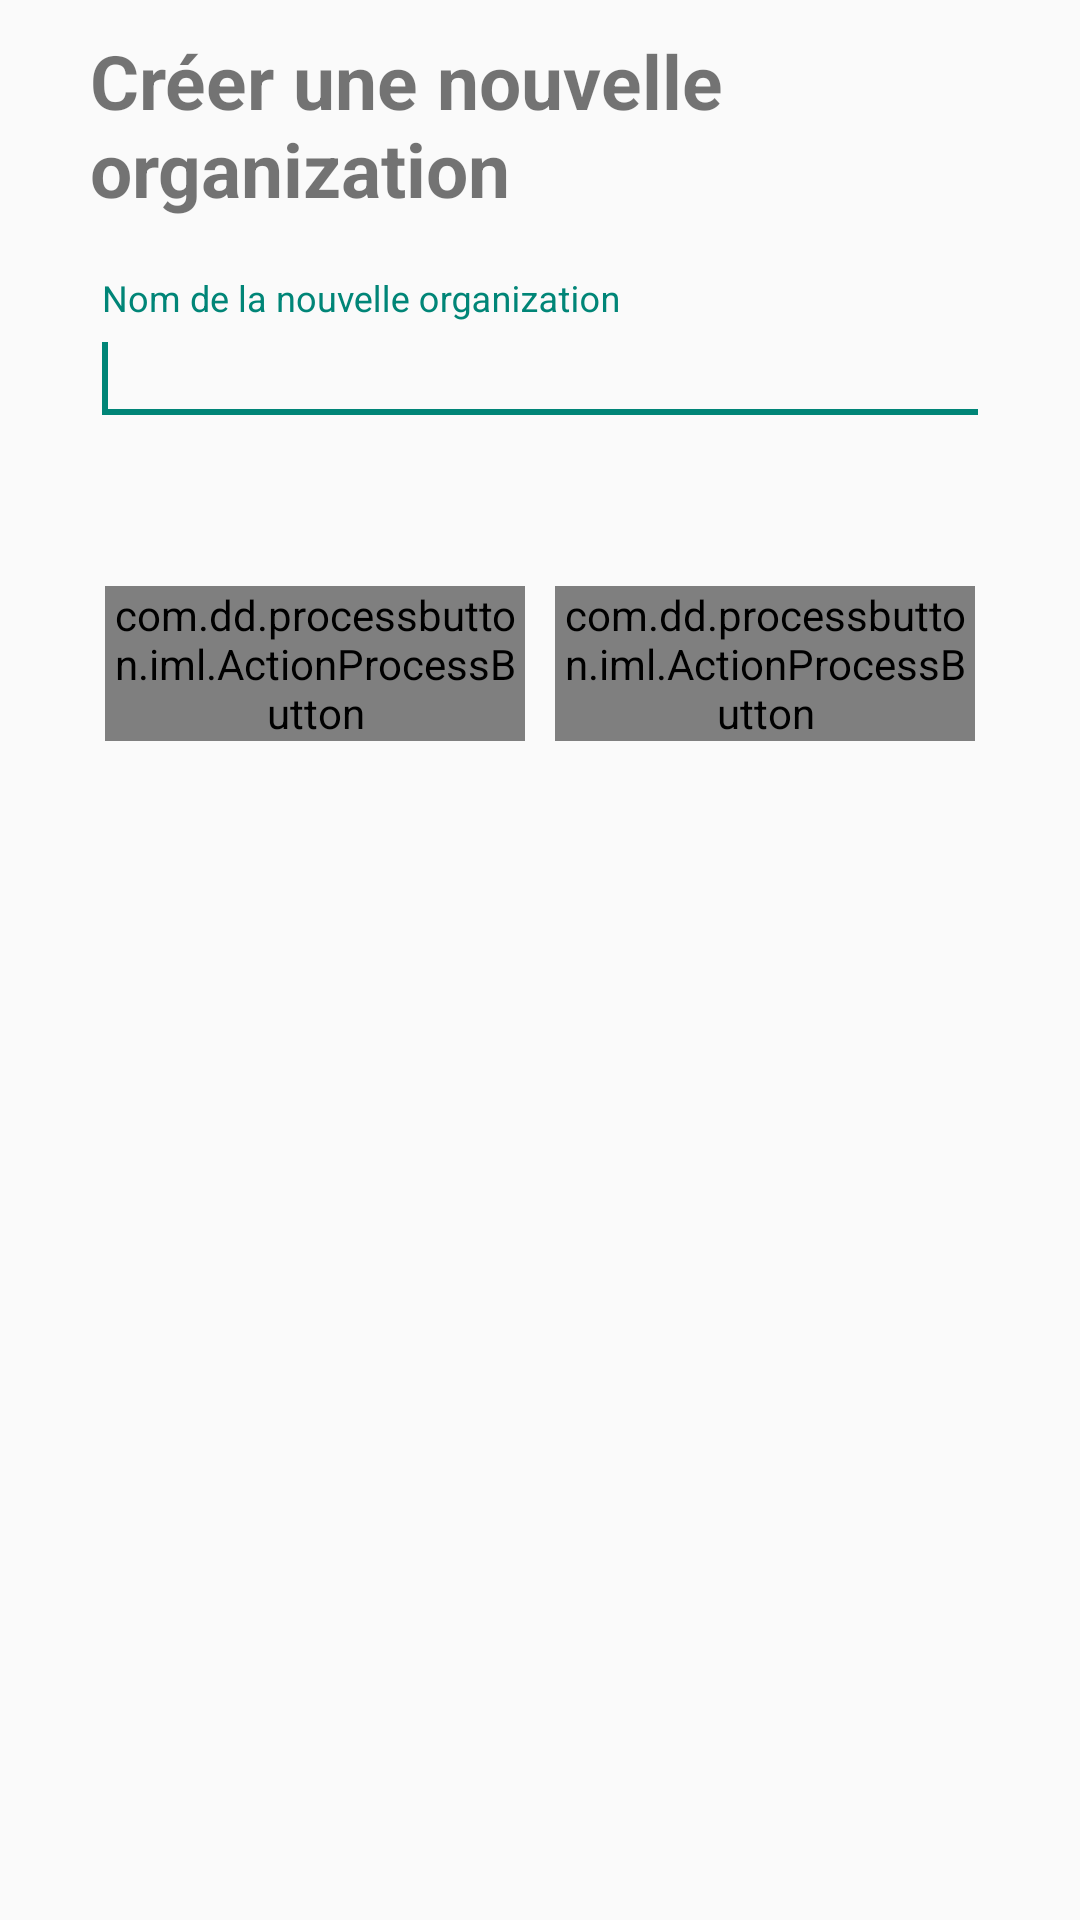

Android layout source for this screen:
<!-- AndroidManifest.xml: application theme AppTheme.NoActionBar -->
<!-- res/layout/organization_dialog_create.xml -->
<?xml version="1.0" encoding="utf-8"?>
<LinearLayout
    xmlns:android="http://schemas.android.com/apk/res/android"
    xmlns:app="http://schemas.android.com/apk/res-auto"
    xmlns:custom="http://schemas.android.com/apk/res-auto"
    android:orientation="vertical"
    android:layout_width="match_parent"
    android:layout_height="match_parent">

    <LinearLayout
        android:layout_width="match_parent"
        android:layout_height="wrap_content"
        android:layout_alignParentStart="true"
        android:layout_marginLeft="30dp"
        android:layout_marginRight="30dp"
        android:layout_marginTop="10dp"
        android:orientation="vertical">

        <TextView
            android:layout_width="match_parent"
            android:layout_height="wrap_content"
            android:id="@+id/organization_title"
            android:textStyle="bold"
            android:textSize="25sp"
            android:text="@string/organization_dialog_create_title"/>
    </LinearLayout>

    <LinearLayout
        android:layout_width="match_parent"
        android:layout_height="wrap_content"
        android:layout_alignParentStart="true"
        android:layout_marginLeft="30dp"
        android:layout_marginRight="30dp"
        android:layout_marginTop="20dp"
        android:orientation="vertical"
        android:id="@+id/LinearLayout_createOrganization">

        <android.support.design.widget.TextInputLayout
            android:id="@+id/organization_dialog_create_name_inputLayout"
            android:layout_width="match_parent"
            android:layout_height="wrap_content">

            <EditText
                android:id="@+id/organization_dialog_create_name_editText"
                android:layout_width="match_parent"
                android:layout_height="wrap_content"
                android:hint="@string/organization_dialog_create_name_editText_hint"
                android:singleLine="true"
                android:lines="1"/>
            <requestFocus></requestFocus>

        </android.support.design.widget.TextInputLayout>

    </LinearLayout>

    <LinearLayout
        android:orientation="horizontal"
        android:layout_marginTop="50dp"
        android:layout_marginLeft="30dp"
        android:layout_marginRight="30dp"
        android:layout_marginBottom="70dp"

        android:layout_width="fill_parent"
        android:layout_height="wrap_content">

        <com.dd.processbutton.iml.ActionProcessButton
            android:layout_width="0.0dip"
            android:layout_height="fill_parent"
            android:text="@string/organization_dialog_create_submit"
            android:id="@+id/organization_dialog_create_submit"
            android:layout_weight="1.0"
            android:theme="@style/MyButtonLoading"
            android:layout_marginLeft="5dp"
            android:layout_marginRight="5dp"
            />
        <com.dd.processbutton.iml.ActionProcessButton
            android:layout_width="0.0dip"
            android:layout_height="fill_parent"
            android:text="@string/organization_dialog_create_cancel"
            android:id="@+id/organization_dialog_create_cancel"
            android:layout_weight="1.0"
            android:theme="@style/MyButtonLoading"
            android:layout_marginLeft="5dp"
            android:layout_marginRight="5dp"
            />

    </LinearLayout>


</LinearLayout>
<!-- resources referenced by this layout -->
<resources>
  <string name="organization_dialog_create_cancel">Annuler</string>
  <string name="organization_dialog_create_name_editText_hint">Nom de la nouvelle organization</string>
  <string name="organization_dialog_create_submit">Creer</string>
  <string name="organization_dialog_create_title">Créer une nouvelle organization</string>
  <style name="MyButtonLoading" parent="Theme.AppCompat.Light">
          <item name="colorControlHighlight">@color/colorPrimary</item>
          <item name="colorButtonNormal">@color/colorPrimary</item>
          <item name="android:textColor">#ffffff</item>
          <item name="pb_colorComplete">#70d62c</item>
          <item name="pb_colorNormal">#303F9F</item>
          <item name="pb_colorPressed">#303F9F</item>
          <item name="pb_colorProgress">#303F9F</item>
          <item name="pb_colorError">#ff0004</item>
      </style>
  <style name="AppTheme.NoActionBar">
          <item name="windowActionBar">false</item>
          <item name="windowNoTitle">true</item>
      </style>
  <color name="colorPrimary">#3F51B5</color>
</resources>
